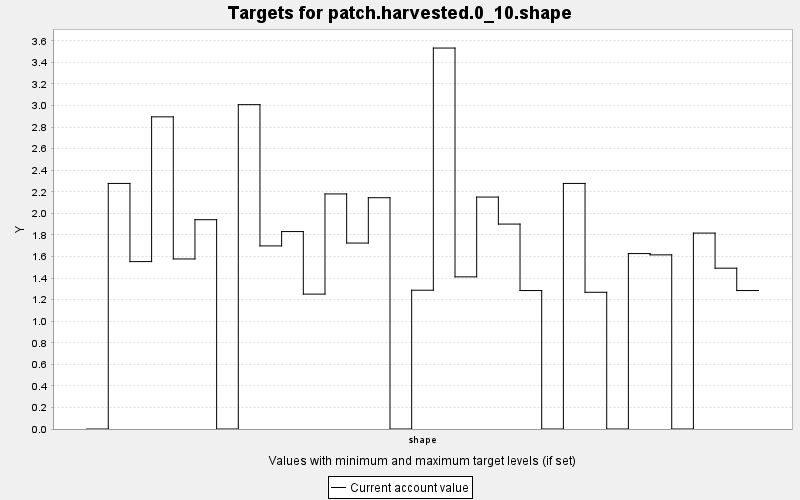

Source data for this figure (header and first rows):
TARGET, PERIOD, YEAR, PERIODWIDTH, MINIMUM, MAXIMUM, MINWEIGHT, MAXWEIGHT, CURRENT, SUMMARY
patch.harvested.0_10.shape, 0, 0, 10.0, 0.0, 100.0, 1.0, 1.0, 0.0, 100.0
patch.harvested.0_10.shape, 1, 10, 10.0, 0.0, 100.0, 1.0, 1.0, 2.277, 100.0
patch.harvested.0_10.shape, 2, 20, 10.0, 0.0, 100.0, 1.0, 1.0, 1.553, 100.0
patch.harvested.0_10.shape, 3, 30, 10.0, 0.0, 100.0, 1.0, 1.0, 2.895, 100.0
patch.harvested.0_10.shape, 4, 40, 10.0, 0.0, 100.0, 1.0, 1.0, 1.577, 100.0
patch.harvested.0_10.shape, 5, 50, 10.0, 0.0, 100.0, 1.0, 1.0, 1.941, 100.0
patch.harvested.0_10.shape, 6, 60, 10.0, 0.0, 100.0, 1.0, 1.0, 0.0, 100.0
patch.harvested.0_10.shape, 7, 70, 10.0, 0.0, 100.0, 1.0, 1.0, 3.008, 100.0
patch.harvested.0_10.shape, 8, 80, 10.0, 0.0, 100.0, 1.0, 1.0, 1.698, 100.0
patch.harvested.0_10.shape, 9, 90, 10.0, 0.0, 100.0, 1.0, 1.0, 1.831, 100.0
patch.harvested.0_10.shape, 10, 100, 10.0, 0.0, 100.0, 1.0, 1.0, 1.251, 100.0
patch.harvested.0_10.shape, 11, 110, 10.0, 0.0, 100.0, 1.0, 1.0, 2.18, 100.0
patch.harvested.0_10.shape, 12, 120, 10.0, 0.0, 100.0, 1.0, 1.0, 1.724, 100.0
patch.harvested.0_10.shape, 13, 130, 10.0, 0.0, 100.0, 1.0, 1.0, 2.145, 100.0
patch.harvested.0_10.shape, 14, 140, 10.0, 0.0, 100.0, 1.0, 1.0, 0.0, 100.0
patch.harvested.0_10.shape, 15, 150, 10.0, 0.0, 100.0, 1.0, 1.0, 1.287, 100.0
patch.harvested.0_10.shape, 16, 160, 10.0, 0.0, 100.0, 1.0, 1.0, 3.533, 100.0
patch.harvested.0_10.shape, 17, 170, 10.0, 0.0, 100.0, 1.0, 1.0, 1.411, 100.0
patch.harvested.0_10.shape, 18, 180, 10.0, 0.0, 100.0, 1.0, 1.0, 2.151, 100.0
patch.harvested.0_10.shape, 19, 190, 10.0, 0.0, 100.0, 1.0, 1.0, 1.901, 100.0
patch.harvested.0_10.shape, 20, 200, 10.0, 0.0, 100.0, 1.0, 1.0, 1.284, 100.0
patch.harvested.0_10.shape, 21, 210, 10.0, 0.0, 100.0, 1.0, 1.0, 0.0, 100.0
patch.harvested.0_10.shape, 22, 220, 10.0, 0.0, 100.0, 1.0, 1.0, 2.277, 100.0
patch.harvested.0_10.shape, 23, 230, 10.0, 0.0, 100.0, 1.0, 1.0, 1.268, 100.0
patch.harvested.0_10.shape, 24, 240, 10.0, 0.0, 100.0, 1.0, 1.0, 0.0, 100.0
patch.harvested.0_10.shape, 25, 250, 10.0, 0.0, 100.0, 1.0, 1.0, 1.627, 100.0
patch.harvested.0_10.shape, 26, 260, 10.0, 0.0, 100.0, 1.0, 1.0, 1.615, 100.0
patch.harvested.0_10.shape, 27, 270, 10.0, 0.0, 100.0, 1.0, 1.0, 0.0, 100.0
patch.harvested.0_10.shape, 28, 280, 10.0, 0.0, 100.0, 1.0, 1.0, 1.817, 100.0
patch.harvested.0_10.shape, 29, 290, 10.0, 0.0, 100.0, 1.0, 1.0, 1.492, 100.0
patch.harvested.0_10.shape, 30, 300, 10.0, 0.0, 100.0, 1.0, 1.0, 1.284, 100.0
